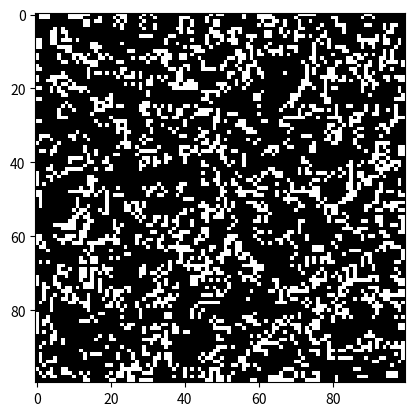

Here is the Python script that generated this plot:
import numpy as np
import matplotlib.pyplot as plt
import matplotlib.animation as animation

# Parámetros del juego de la vida
N = 100  # Tamaño de la cuadrícula
generaciones = 100  # Número de generaciones para simular

# Función para inicializar la cuadrícula
def inicializar_tablero():
    tablero = np.random.randint(2, size=(N, N))
    return tablero

# Función para calcular el número de vecinos vivos
def vecinos_vivos(tablero, fila, columna):
    vecinos = 0
    for i in range(max(0, fila - 1), min(fila + 2, N)):
        for j in range(max(0, columna - 1), min(columna + 2, N)):
            if i == fila and j == columna:
                continue
            vecinos += tablero[i, j]
    return vecinos

# Función para actualizar la cuadrícula según las reglas del juego de la vida
def actualizar_tablero(tablero):
    nuevo_tablero = np.zeros_like(tablero)
    for fila in range(N):
        for columna in range(N):
            vecinos = vecinos_vivos(tablero, fila, columna)
            # Reglas del juego de la vida
            if tablero[fila, columna] == 1 and (vecinos < 2 or vecinos > 3):
                nuevo_tablero[fila, columna] = 0
            elif tablero[fila, columna] == 0 and vecinos == 3:
                nuevo_tablero[fila, columna] = 1
            else:
                nuevo_tablero[fila, columna] = tablero[fila, columna]
    return nuevo_tablero

# Función para animar el juego de la vida
def animar_juego(tablero):
    fig, ax = plt.subplots()
    img = ax.imshow(tablero, cmap='gray')

    def actualizar(frame):
        nonlocal tablero
        tablero = actualizar_tablero(tablero)
        img.set_array(tablero)
        return img,

    ani = animation.FuncAnimation(fig, actualizar, frames=generaciones, interval=100, blit=True)
    plt.show()

# Inicializar la cuadrícula
tablero = inicializar_tablero()

# Animar el juego de la vida
animar_juego(tablero)